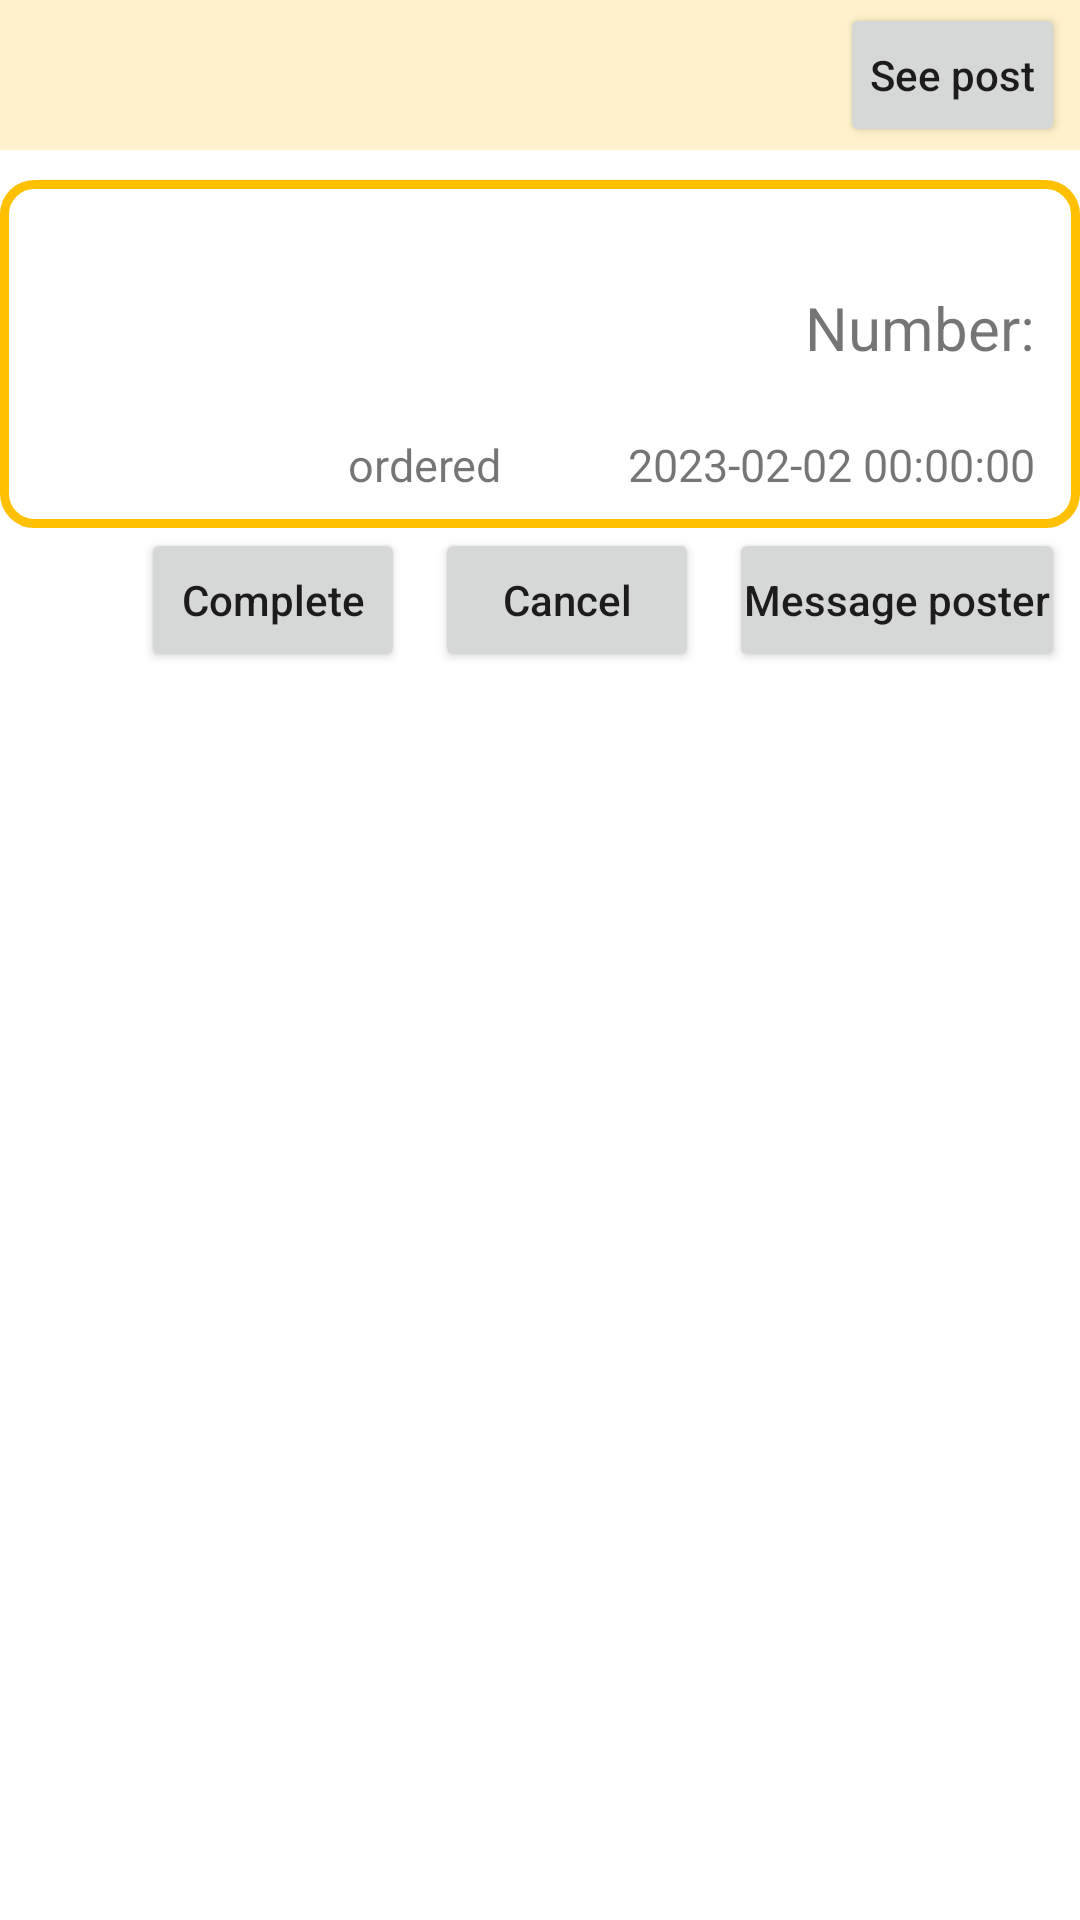

Reconstruct the res/layout file that produces this screen, plus the resources it refers to.
<!-- AndroidManifest.xml: application theme Theme.Treasure -->
<!-- res/layout/activity_order_detail.xml -->
<?xml version="1.0" encoding="utf-8"?>
<LinearLayout
    xmlns:android="http://schemas.android.com/apk/res/android"
    xmlns:app="http://schemas.android.com/apk/res-auto"
    xmlns:tools="http://schemas.android.com/tools"
    android:orientation="vertical"
    android:layout_width="match_parent"
    android:layout_height="match_parent">

    <RelativeLayout
        android:layout_width="match_parent"
        android:layout_height="50dp"
        android:background="@color/light_white">


        <ImageView
            android:id="@+id/Back_from_order"
            android:layout_width="50dp"
            android:layout_height="wrap_content"
            android:layout_marginLeft="5dp"
            android:layout_centerVertical="true"
            app:srcCompat="@drawable/back" />

        <Button
            android:id="@+id/post"
            android:layout_width="wrap_content"
            android:layout_height="wrap_content"
            android:layout_alignParentRight="true"
            android:layout_marginRight="5dp"
            android:padding="10dp"
            android:layout_centerVertical="true"
            android:text="See post"
            style="?android:attr/buttonStyleSmall" />


    </RelativeLayout>

    <LinearLayout
        android:layout_width="match_parent"
        android:layout_height="wrap_content"
        android:layout_marginTop="10dp"
        android:orientation="vertical"
        android:background="@drawable/outline">

        <LinearLayout
            android:layout_width="match_parent"
            android:layout_height="wrap_content"
            android:orientation="horizontal"
            android:layout_margin="5dp"
            >

            <ImageView
                android:id="@+id/main_pic"
                android:layout_width="90dp"
                android:layout_height="90dp"
                android:layout_margin="8dp"
                />

            <LinearLayout
                android:layout_width="match_parent"
                android:layout_height="100dp"
                android:layout_weight="1"
                android:orientation="vertical">

                <TextView
                    android:id="@+id/main_title"
                    android:layout_width="match_parent"
                    android:layout_height="wrap_content"
                    android:text=""
                    android:textSize="23dp"
                    android:paddingLeft="5dp"
                    android:maxLines="1"
                    android:textColor="@color/black"
                    />


                <TextView
                    android:id="@+id/num"
                    android:layout_width="match_parent"
                    android:layout_height="wrap_content"
                    android:text="Number:"
                    android:textSize="20dp"
                    android:layout_gravity="center_vertical"
                    android:gravity="right"
                    android:paddingRight="10dp"/>

                <RelativeLayout
                    android:layout_width="match_parent"
                    android:layout_height="wrap_content">

                    <TextView
                        android:id="@+id/state"
                        android:layout_width="wrap_content"
                        android:layout_height="wrap_content"
                        android:layout_alignParentBottom="true"
                        android:paddingLeft="5dp"
                        android:textSize="15dp"
                        android:text="ordered"
                        />
                    <TextView
                        android:id="@+id/main_id"
                        android:layout_width="wrap_content"
                        android:layout_height="wrap_content"
                        android:text="0"
                        android:textColor="#00000000"
                        />

                    <TextView
                        android:id="@+id/main_date"
                        android:layout_width="wrap_content"
                        android:layout_height="wrap_content"
                        android:layout_alignParentRight="true"
                        android:layout_alignParentBottom="true"
                        android:paddingRight="10dp"
                        android:textSize="15dp"
                        android:text="2023-02-02 00:00:00"
                        />
                </RelativeLayout>
            </LinearLayout>
        </LinearLayout>


    </LinearLayout>

    <LinearLayout
        android:layout_width="wrap_content"
        android:layout_height="wrap_content"
        android:orientation="horizontal"
        android:layout_marginRight="5dp"
        android:layout_gravity="right">



        <Button
            android:id="@+id/complete"
            android:layout_width="wrap_content"
            android:layout_height="wrap_content"
            android:paddingHorizontal="5dp"
            android:text="Complete" />

        <Button
            android:id="@+id/cancel"
            android:layout_width="wrap_content"
            android:layout_height="wrap_content"
            android:layout_marginLeft="10dp"
            android:text="Cancel" />

        <Button
            android:id="@+id/msg"
            android:layout_width="wrap_content"
            android:layout_height="wrap_content"
            android:layout_weight="1"
            android:paddingHorizontal="5dp"
            android:layout_marginLeft="10dp"
            android:text="Message poster" />

    </LinearLayout>




</LinearLayout>
<!-- resources referenced by this layout -->
<resources>
  <color name="black">#FF000000</color>
  <color name="light_white">#FFF2CC</color>
  <!-- drawable outline (drawable) -->
  <?xml version="1.0" encoding="utf-8"?>
  <shape xmlns:android="http://schemas.android.com/apk/res/android" android:shape="rectangle" >
      <solid android:color="@color/white" />
      <corners android:radius="10dip"/>
      <stroke android:width="3dp"
          android:color="@color/orange"/>
  </shape>
  <style name="Theme.Treasure" parent="Theme.MaterialComponents.DayNight.NoActionBar">
          
          <item name="colorPrimary">@color/orange</item>
          <item name="colorPrimaryVariant">@color/orange</item>
          <item name="colorOnPrimary">@color/white</item>
          
          <item name="colorSecondary">@color/teal_200</item>
          <item name="colorSecondaryVariant">@color/teal_700</item>
          <item name="colorOnSecondary">@color/black</item>
          
          <item name="android:statusBarColor">?attr/colorPrimaryVariant</item>
          
          <item name="colorAccent">@color/orange</item>
          <item name="textAllCaps">false</item>
      </style>
  <color name="white">#FFFFFF</color>
  <color name="orange">#FFC000</color>
  <color name="teal_200">#FFC000</color>
  <color name="teal_700">#FF018786</color>
</resources>
